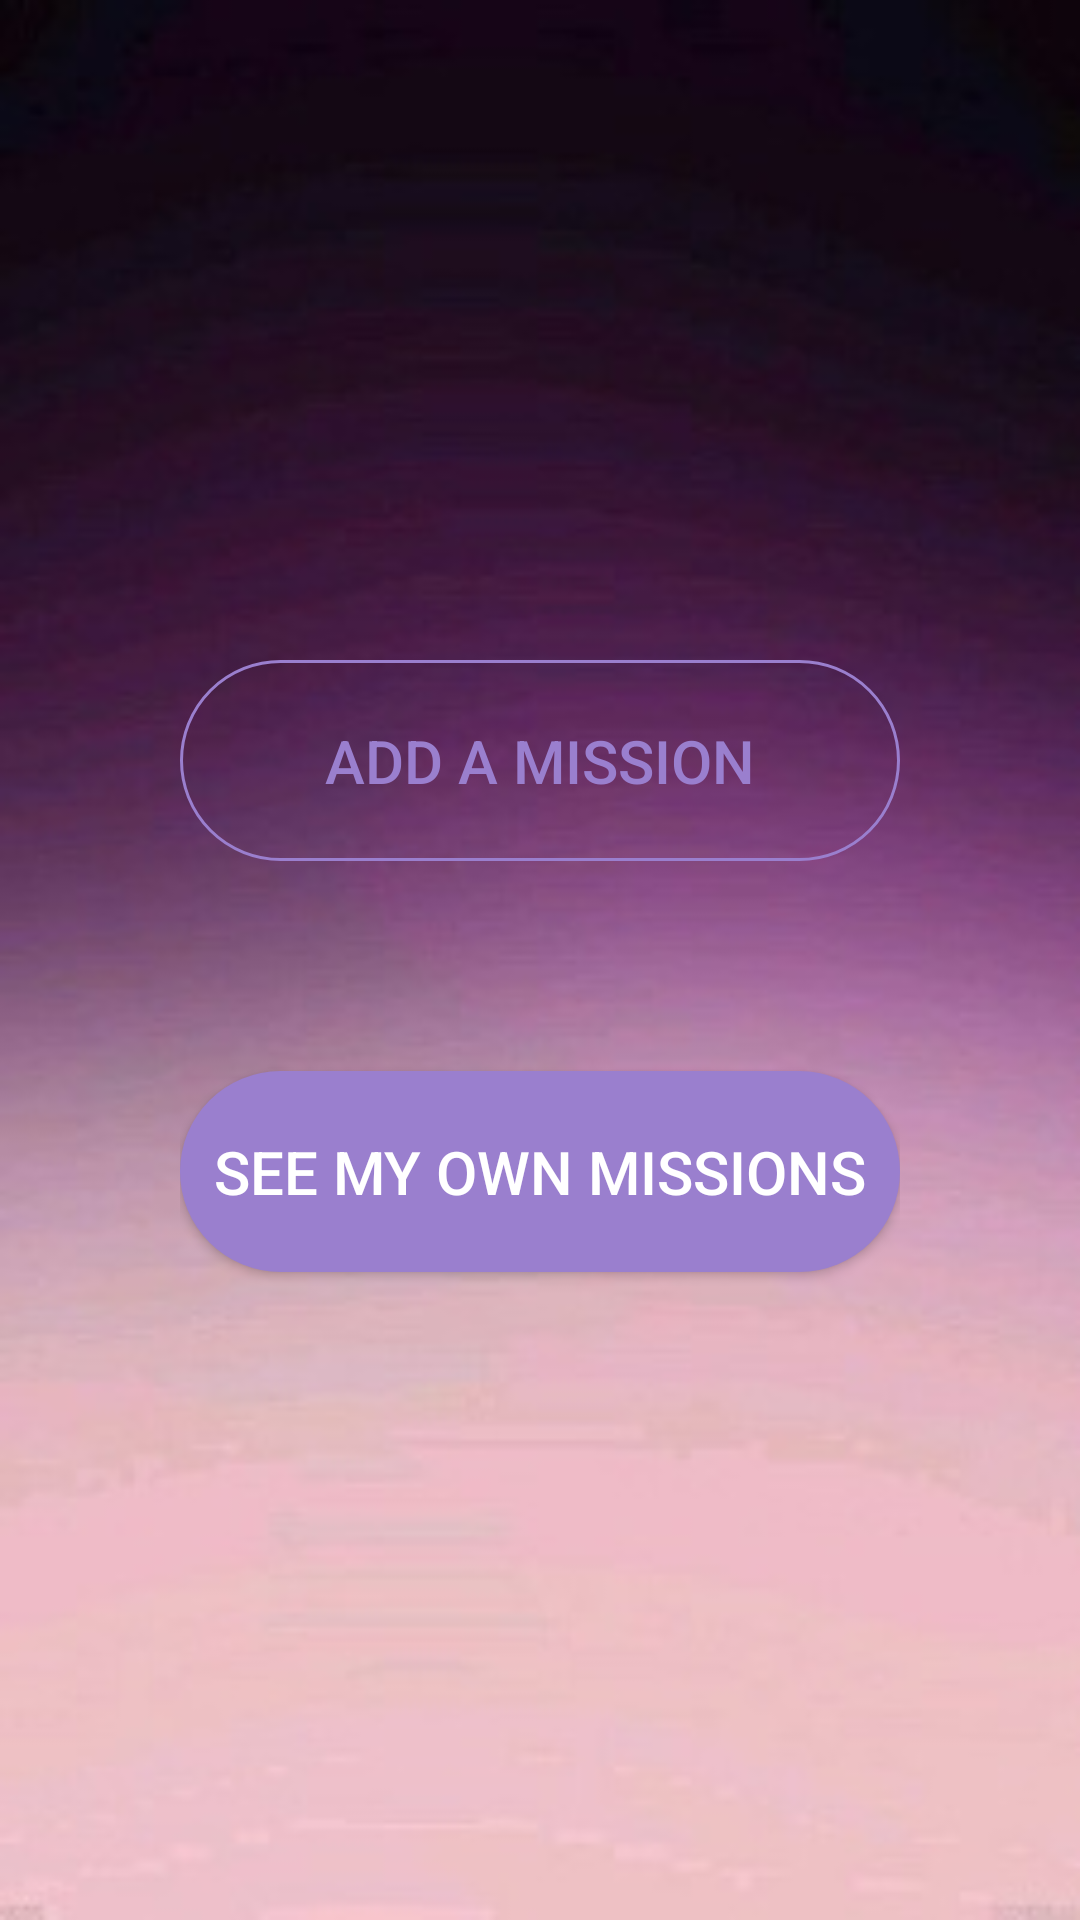

Layout XML and referenced resources for this Android screen:
<!-- AndroidManifest.xml: application theme AppTheme -->
<!-- res/layout/activity_choose_option.xml -->
<?xml version="1.0" encoding="utf-8"?>
<LinearLayout xmlns:android="http://schemas.android.com/apk/res/android"
    xmlns:app="http://schemas.android.com/apk/res-auto"
    xmlns:tools="http://schemas.android.com/tools"
    android:layout_width="match_parent"
    android:layout_height="match_parent"
    android:background="@drawable/aa"
    android:orientation="vertical"
    tools:context=".ChooseOption">
    <LinearLayout
        android:orientation="vertical"
        android:layout_marginLeft="60dp"
        android:layout_marginRight="60dp"
        android:layout_marginTop="20dp"
        android:layout_gravity="center"
        android:layout_width="match_parent"
        android:layout_height="match_parent">
<Button
    android:id="@+id/Btn1"
    android:layout_width="match_parent"
    android:layout_height="wrap_content"
    android:background="@drawable/custom_button7"
    android:text="ADD A MISSION"
    android:textColor="#9A7FCE"
    android:textSize="20dp"
    android:paddingLeft="10dp"
    android:paddingRight="10dp"
    android:layout_marginTop="200dp"
    android:paddingBottom="20dp"
    android:paddingTop="20dp"></Button>
    <Button
        android:id="@+id/Btn2"
        android:layout_width="match_parent"
        android:layout_height="wrap_content"
        android:background="@drawable/custom_button8"
        android:text="SEE MY OWN MISSIONS"
        android:textColor="#FFFFFF"
        android:textSize="20dp"
        android:paddingLeft="10dp"
        android:paddingRight="10dp"
        android:layout_marginTop="70dp"
        android:paddingBottom="20dp"
        android:paddingTop="20dp"></Button>

    </LinearLayout>

</LinearLayout>
<!-- resources referenced by this layout -->
<resources>
  <!-- drawable aa: jpg bitmap (drawable, 13110 bytes) -->
  <!-- drawable custom_button7 (drawable) -->
  <?xml version="1.0" encoding="utf-8"?>
  <shape xmlns:android="http://schemas.android.com/apk/res/android" android:shape="rectangle">
      <corners android:radius="40dp"/>
      <stroke android:color="#9A7FCE" android:width="1dp"/>
  </shape>
  <!-- drawable custom_button8 (drawable) -->
  <?xml version="1.0" encoding="utf-8"?>
  <shape xmlns:android="http://schemas.android.com/apk/res/android" android:shape="rectangle">
      <corners android:radius="40dp"/>
      <solid android:color="#FF9A7FCE"></solid>
  </shape>
  <style name="AppTheme" parent="Theme.AppCompat.Light.NoActionBar">
          
          <item name="windowActionBar">false</item>
          <item name="windowNoTitle">true</item>
          <item name="colorPrimary">@color/colorPrimary</item>
          <item name="colorPrimaryDark">@color/colorPrimaryDark</item>
          <item name="colorAccent">@color/colorAccent</item>
          <item name="android:windowActivityTransitions" />
  
      </style>
  <color name="colorPrimary">#23A7D8</color>
  <color name="colorPrimaryDark">#23A7D8</color>
  <color name="colorAccent">#FFFFFF</color>
</resources>
